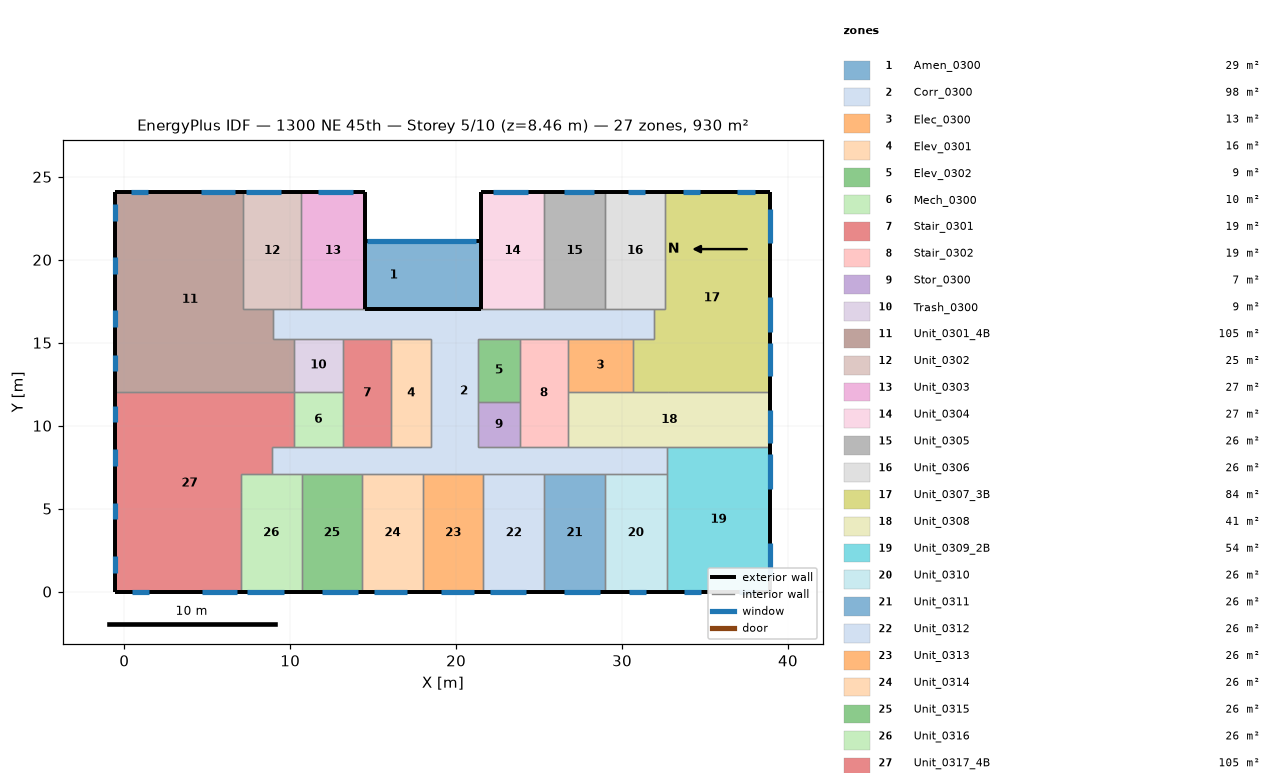
=== STOREY PLAN SPEC (per zone: floor XY polygon, exterior-wall plan segments, windows/doors) ===
zone 1: Amen_0300  (28.8 m²)
  floor: (21.48, 21.13) (21.48, 17.01) (17.98, 17.01) (17.98, 21.13)
  floor: (17.98, 21.13) (17.98, 17.01) (14.48, 17.01) (14.48, 21.13)
  exterior wall: (21.48, 17.01) – (21.48, 21.13)  [4.1 m]
  exterior wall: (14.48, 21.13) – (14.48, 17.01)  [4.1 m]
  exterior wall: (14.48, 17.01) – (21.48, 17.01)  [7.0 m]
  exterior wall: (21.48, 21.13) – (14.48, 21.13)  [7.0 m]
    window: (21.19, 21.13) – (14.62, 21.13)  [16.3 m²]
  interior walls: 3
zone 2: Corr_0300  (97.6 m²)
  floor: (8.97, 17.01) (31.92, 17.01) (31.92, 15.25) (21.34, 15.25) (21.34, 8.69) (32.69, 8.69) (32.69, 7.07) (8.88, 7.07) (8.88, 8.69) (18.48, 8.69) (18.48, 15.24) (8.97, 15.24)
  interior walls: 35
zone 3: Elec_0300  (12.5 m²)
  floor: (30.63, 15.25) (30.63, 12.03) (26.75, 12.03) (26.75, 15.25)
  interior walls: 4
zone 4: Elev_0301  (15.6 m²)
  floor: (18.48, 15.24) (18.48, 8.69) (16.10, 8.69) (16.10, 15.24)
  interior walls: 4
zone 5: Elev_0302  (9.5 m²)
  floor: (23.83, 15.25) (23.83, 11.44) (21.34, 11.44) (21.34, 15.25)
  interior walls: 4
zone 6: Mech_0300  (10.0 m²)
  floor: (13.17, 12.05) (13.17, 8.69) (10.21, 8.69) (10.21, 12.05)
  interior walls: 4
zone 7: Stair_0301  (19.2 m²)
  floor: (16.10, 15.24) (16.10, 8.69) (13.17, 8.69) (13.17, 15.24)
  interior walls: 5
zone 8: Stair_0302  (19.2 m²)
  floor: (26.75, 15.25) (26.75, 8.69) (23.83, 8.69) (23.83, 15.25)
  interior walls: 7
zone 9: Stor_0300  (6.9 m²)
  floor: (23.83, 11.44) (23.83, 8.69) (21.34, 8.69) (21.34, 11.44)
  interior walls: 4
zone 10: Trash_0300  (9.4 m²)
  floor: (13.17, 15.24) (13.17, 12.05) (10.21, 12.05) (10.21, 15.24)
  interior walls: 4
zone 11: Unit_0301_4B  (105.4 m²)
  floor: (7.15, 24.08) (7.15, 17.01) (8.97, 17.01) (8.97, 15.24) (10.21, 15.24) (10.21, 12.05) (-0.53, 12.05) (-0.53, 24.08)
  exterior wall: (7.15, 24.08) – (-0.53, 24.08)  [7.7 m]
    window: (1.41, 24.08) – (0.40, 24.08)  [2.2 m²]
    window: (6.69, 24.08) – (4.62, 24.08)  [4.5 m²]
  exterior wall: (-0.53, 24.08) – (-0.53, 12.05)  [12.0 m]
    window: (-0.53, 23.36) – (-0.53, 22.34)  [2.2 m²]
    window: (-0.53, 20.15) – (-0.53, 19.13)  [2.2 m²]
    window: (-0.53, 16.94) – (-0.53, 15.93)  [2.2 m²]
    window: (-0.53, 14.26) – (-0.53, 13.29)  [2.1 m²]
  interior walls: 6
zone 12: Unit_0302  (24.8 m²)
  floor: (10.66, 24.08) (10.66, 17.01) (7.15, 17.01) (7.15, 24.08)
  exterior wall: (10.66, 24.08) – (7.15, 24.08)  [3.5 m]
    window: (9.45, 24.08) – (7.33, 24.08)  [4.6 m²]
  interior walls: 5
zone 13: Unit_0303  (27.1 m²)
  floor: (14.48, 24.08) (14.48, 17.01) (10.66, 17.01) (10.66, 24.08)
  exterior wall: (14.48, 21.13) – (14.48, 24.08)  [3.0 m]
  exterior wall: (14.48, 24.08) – (10.66, 24.08)  [3.8 m]
    window: (13.77, 24.08) – (11.66, 24.08)  [4.6 m²]
  interior walls: 4
zone 14: Unit_0304  (27.1 m²)
  floor: (21.48, 24.08) (25.31, 24.08) (25.31, 17.01) (21.48, 17.01)
  exterior wall: (21.48, 24.08) – (21.48, 21.13)  [3.0 m]
  exterior wall: (25.31, 24.08) – (21.48, 24.08)  [3.8 m]
    window: (24.30, 24.08) – (22.19, 24.08)  [4.6 m²]
  interior walls: 4
zone 15: Unit_0305  (25.8 m²)
  floor: (25.31, 24.08) (28.96, 24.08) (28.96, 17.01) (25.31, 17.01)
  exterior wall: (28.96, 24.08) – (25.31, 24.08)  [3.6 m]
    window: (28.28, 24.08) – (26.51, 24.08)  [3.8 m²]
  interior walls: 4
zone 16: Unit_0306  (25.8 m²)
  floor: (28.96, 24.08) (32.61, 24.08) (32.61, 17.01) (28.96, 17.01)
  exterior wall: (32.61, 24.08) – (28.96, 24.08)  [3.6 m]
    window: (31.40, 24.08) – (30.35, 24.08)  [2.3 m²]
  interior walls: 4
zone 17: Unit_0307_3B  (83.9 m²)
  floor: (38.94, 24.08) (38.94, 12.03) (30.63, 12.03) (30.63, 15.25) (31.92, 15.25) (31.92, 17.01) (32.61, 17.01) (32.61, 24.08)
  exterior wall: (38.94, 24.08) – (32.61, 24.08)  [6.3 m]
    window: (38.00, 24.08) – (36.95, 24.08)  [2.3 m²]
    window: (34.70, 24.08) – (33.65, 24.08)  [2.3 m²]
  exterior wall: (38.94, 12.03) – (38.94, 24.08)  [12.1 m]
    window: (38.94, 20.98) – (38.94, 23.07)  [4.5 m²]
    window: (38.94, 15.64) – (38.94, 17.73)  [4.5 m²]
    window: (38.94, 13.01) – (38.94, 14.99)  [4.3 m²]
  interior walls: 7
zone 18: Unit_0308  (40.7 m²)
  floor: (38.94, 12.03) (38.94, 8.69) (26.75, 8.69) (26.75, 12.03)
  exterior wall: (38.94, 8.69) – (38.94, 12.03)  [3.3 m]
    window: (38.94, 8.93) – (38.94, 10.92)  [4.3 m²]
  interior walls: 7
zone 19: Unit_0309_2B  (54.3 m²)
  floor: (38.94, 8.69) (38.94, -0.00) (32.69, -0.00) (32.69, 8.69)
  exterior wall: (38.94, -0.00) – (38.94, 8.69)  [8.7 m]
    window: (38.94, 0.86) – (38.94, 2.94)  [4.5 m²]
    window: (38.94, 6.20) – (38.94, 8.29)  [4.5 m²]
  exterior wall: (32.69, -0.00) – (38.94, -0.00)  [6.2 m]
    window: (37.03, -0.00) – (38.08, -0.00)  [2.3 m²]
    window: (33.73, -0.00) – (34.78, -0.00)  [2.3 m²]
  interior walls: 3
zone 20: Unit_0310  (26.4 m²)
  floor: (32.69, 7.07) (32.69, -0.00) (28.96, -0.00) (28.96, 7.07)
  exterior wall: (28.96, -0.00) – (32.69, -0.00)  [3.7 m]
    window: (30.42, -0.00) – (31.47, -0.00)  [2.3 m²]
  interior walls: 3
zone 21: Unit_0311  (25.9 m²)
  floor: (28.96, 7.07) (28.96, -0.00) (25.30, -0.00) (25.30, 7.07)
  exterior wall: (25.30, -0.00) – (28.96, -0.00)  [3.7 m]
    window: (26.49, -0.00) – (28.66, -0.00)  [4.8 m²]
  interior walls: 3
zone 22: Unit_0312  (25.9 m²)
  floor: (25.30, 7.07) (25.30, -0.00) (21.64, -0.00) (21.64, 7.07)
  exterior wall: (21.64, -0.00) – (25.30, -0.00)  [3.7 m]
    window: (22.04, -0.00) – (24.21, -0.00)  [4.8 m²]
  interior walls: 3
zone 23: Unit_0313  (25.8 m²)
  floor: (21.64, 7.07) (21.64, -0.00) (18.00, -0.00) (18.00, 7.07)
  exterior wall: (18.00, -0.00) – (21.64, -0.00)  [3.6 m]
    window: (21.08, -0.00) – (19.10, -0.00)  [4.4 m²]
  interior walls: 3
zone 24: Unit_0314  (26.0 m²)
  floor: (18.00, 7.07) (18.00, -0.00) (14.33, -0.00) (14.33, 7.07)
  exterior wall: (14.33, -0.00) – (18.00, -0.00)  [3.7 m]
    window: (15.04, -0.00) – (17.02, -0.00)  [4.4 m²]
  interior walls: 3
zone 25: Unit_0315  (25.8 m²)
  floor: (14.33, 7.07) (14.33, -0.00) (10.68, -0.00) (10.68, 7.07)
  exterior wall: (10.68, -0.00) – (14.33, -0.00)  [3.6 m]
    window: (11.89, -0.00) – (14.08, -0.00)  [4.8 m²]
  interior walls: 3
zone 26: Unit_0316  (26.0 m²)
  floor: (10.68, 7.07) (10.68, -0.00) (7.01, -0.00) (7.01, 7.07)
  exterior wall: (7.01, -0.00) – (10.68, -0.00)  [3.7 m]
    window: (7.41, -0.00) – (9.60, -0.00)  [4.8 m²]
  interior walls: 5
zone 27: Unit_0317_4B  (104.7 m²)
  floor: (10.21, 12.05) (10.21, 8.69) (8.88, 8.69) (8.88, 7.07) (7.01, 7.07) (7.01, -0.00) (-0.53, -0.00) (-0.53, 12.05)
  exterior wall: (-0.53, -0.00) – (7.01, -0.00)  [7.5 m]
    window: (0.48, -0.00) – (1.48, -0.00)  [2.2 m²]
    window: (4.70, -0.00) – (6.76, -0.00)  [4.6 m²]
  exterior wall: (-0.53, 12.04) – (-0.53, -0.00)  [12.0 m]
    window: (-0.53, 11.21) – (-0.53, 10.24)  [2.1 m²]
    window: (-0.53, 8.57) – (-0.53, 7.55)  [2.2 m²]
    window: (-0.53, 5.37) – (-0.53, 4.35)  [2.2 m²]
    window: (-0.53, 2.16) – (-0.53, 1.14)  [2.2 m²]
  exterior wall: (-0.53, 12.05) – (-0.53, 12.04)  [0.0 m]
  interior walls: 7

=== DERIVED (storey summary) ===
Building: 1300 NE 45th
Storey: 5 of 10  (floor level z = 8.46 m)
Storey gross floor area: 929.8 m²
Zones on this storey: 27
  - Amen_0300: floor 28.8 m²; exterior wall 22.2 m (20.6 m²); 1 window(s) 16.3 m²; WWR 78.9%
  - Corr_0300: floor 97.6 m²
  - Elec_0300: floor 12.5 m²
  - Elev_0301: floor 15.6 m²
  - Elev_0302: floor 9.5 m²
  - Mech_0300: floor 10.0 m²
  - Stair_0301: floor 19.2 m²
  - Stair_0302: floor 19.2 m²
  - Stor_0300: floor 6.9 m²
  - Trash_0300: floor 9.4 m²
  - Unit_0301_4B: floor 105.4 m²; exterior wall 19.7 m (58.1 m²); 6 window(s) 15.3 m²; WWR 26.3%
  - Unit_0302: floor 24.8 m²; exterior wall 3.5 m (10.3 m²); 1 window(s) 4.6 m²; WWR 44.2%
  - Unit_0303: floor 27.1 m²; exterior wall 6.8 m (20.0 m²); 1 window(s) 4.6 m²; WWR 22.8%
  - Unit_0304: floor 27.1 m²; exterior wall 6.8 m (20.0 m²); 1 window(s) 4.6 m²; WWR 22.8%
  - Unit_0305: floor 25.8 m²; exterior wall 3.6 m (10.7 m²); 1 window(s) 3.8 m²; WWR 35.6%
  - Unit_0306: floor 25.8 m²; exterior wall 3.6 m (10.8 m²); 1 window(s) 2.3 m²; WWR 21.1%
  - Unit_0307_3B: floor 83.9 m²; exterior wall 18.4 m (54.2 m²); 5 window(s) 17.8 m²; WWR 32.9%
  - Unit_0308: floor 40.7 m²; exterior wall 3.3 m (9.8 m²); 1 window(s) 4.3 m²; WWR 43.6%
  - Unit_0309_2B: floor 54.3 m²; exterior wall 14.9 m (44.0 m²); 4 window(s) 13.7 m²; WWR 31.0%
  - Unit_0310: floor 26.4 m²; exterior wall 3.7 m (11.0 m²); 1 window(s) 2.3 m²; WWR 21.1%
  - Unit_0311: floor 25.9 m²; exterior wall 3.7 m (10.8 m²); 1 window(s) 4.8 m²; WWR 44.6%
  - Unit_0312: floor 25.9 m²; exterior wall 3.7 m (10.8 m²); 1 window(s) 4.8 m²; WWR 44.5%
  - Unit_0313: floor 25.8 m²; exterior wall 3.6 m (10.7 m²); 1 window(s) 4.4 m²; WWR 40.8%
  - Unit_0314: floor 26.0 m²; exterior wall 3.7 m (10.8 m²); 1 window(s) 4.4 m²; WWR 40.5%
  - Unit_0315: floor 25.8 m²; exterior wall 3.6 m (10.7 m²); 1 window(s) 4.8 m²; WWR 45.0%
  - Unit_0316: floor 26.0 m²; exterior wall 3.7 m (10.8 m²); 1 window(s) 4.8 m²; WWR 44.7%
  - Unit_0317_4B: floor 104.7 m²; exterior wall 19.6 m (57.7 m²); 6 window(s) 15.5 m²; WWR 26.8%
Zone adjacency (shared interzone walls):
  - Amen_0300 ↔ Corr_0300
  - Amen_0300 ↔ Unit_0303
  - Amen_0300 ↔ Unit_0304
  - Corr_0300 ↔ Elec_0300
  - Corr_0300 ↔ Elev_0301
  - Corr_0300 ↔ Elev_0302
  - Corr_0300 ↔ Mech_0300
  - Corr_0300 ↔ Stair_0301
  - Corr_0300 ↔ Stair_0302
  - Corr_0300 ↔ Stor_0300
  - Corr_0300 ↔ Trash_0300
  - Corr_0300 ↔ Unit_0301_4B
  - Corr_0300 ↔ Unit_0302
  - Corr_0300 ↔ Unit_0303
  - Corr_0300 ↔ Unit_0304
  - Corr_0300 ↔ Unit_0305
  - Corr_0300 ↔ Unit_0306
  - Corr_0300 ↔ Unit_0307_3B
  - Corr_0300 ↔ Unit_0308
  - Corr_0300 ↔ Unit_0309_2B
  - Corr_0300 ↔ Unit_0310
  - Corr_0300 ↔ Unit_0311
  - Corr_0300 ↔ Unit_0312
  - Corr_0300 ↔ Unit_0313
  - Corr_0300 ↔ Unit_0314
  - Corr_0300 ↔ Unit_0315
  - Corr_0300 ↔ Unit_0316
  - Corr_0300 ↔ Unit_0317_4B
  - Elec_0300 ↔ Stair_0302
  - Elec_0300 ↔ Unit_0307_3B
  - Elec_0300 ↔ Unit_0308
  - Elev_0301 ↔ Stair_0301
  - Elev_0302 ↔ Stair_0302
  - Elev_0302 ↔ Stor_0300
  - Mech_0300 ↔ Stair_0301
  - Mech_0300 ↔ Trash_0300
  - Mech_0300 ↔ Unit_0317_4B
  - Stair_0301 ↔ Trash_0300
  - Stair_0302 ↔ Stor_0300
  - Stair_0302 ↔ Unit_0308
  - Trash_0300 ↔ Unit_0301_4B
  - Unit_0301_4B ↔ Unit_0302
  - Unit_0301_4B ↔ Unit_0317_4B
  - Unit_0302 ↔ Unit_0303
  - Unit_0304 ↔ Unit_0305
  - Unit_0305 ↔ Unit_0306
  - Unit_0306 ↔ Unit_0307_3B
  - Unit_0307_3B ↔ Unit_0308
  - Unit_0308 ↔ Unit_0309_2B
  - Unit_0309_2B ↔ Unit_0310
  - Unit_0310 ↔ Unit_0311
  - Unit_0311 ↔ Unit_0312
  - Unit_0312 ↔ Unit_0313
  - Unit_0313 ↔ Unit_0314
  - Unit_0314 ↔ Unit_0315
  - Unit_0315 ↔ Unit_0316
  - Unit_0316 ↔ Unit_0317_4B